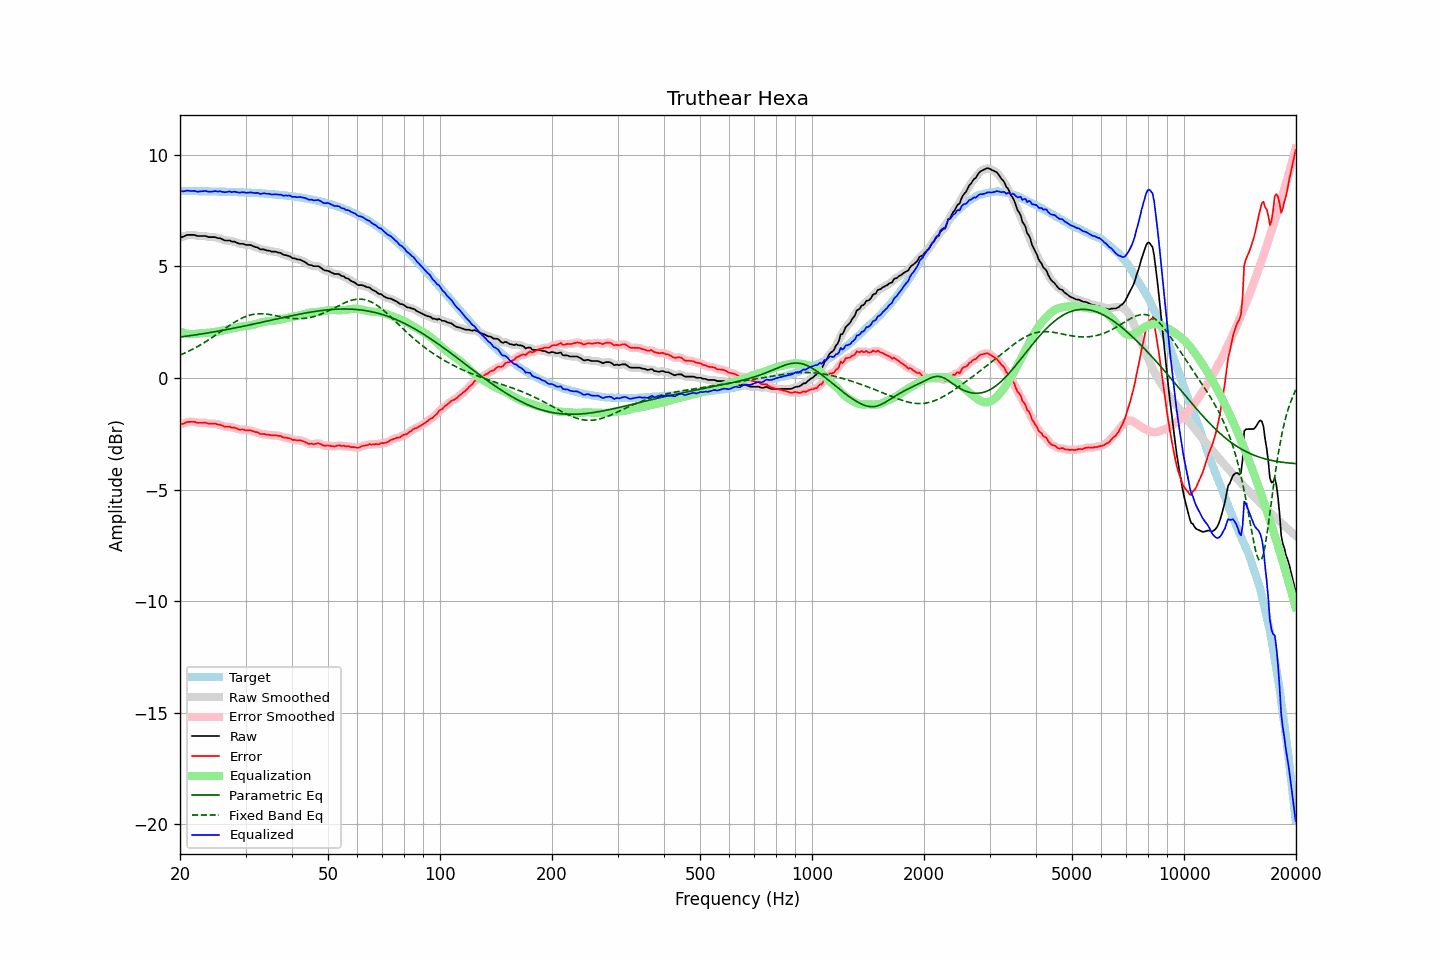

The data file committed next to this chart (first rows):
frequency, raw, error, smoothed, error_smoothed, equalization, parametric_eq, fixed_band_eq, equalized_raw, equalized_smoothed, target
20.00, 6.30, -2.08, 6.29, -2.09, 2.08, 1.84, 1.03, 8.38, 8.38, 8.38
20.20, 6.31, -2.07, 6.32, -2.06, 2.06, 1.84, 1.06, 8.37, 8.37, 8.38
20.40, 6.33, -2.05, 6.34, -2.04, 2.03, 1.85, 1.09, 8.36, 8.37, 8.38
20.61, 6.36, -2.02, 6.37, -2.01, 2.01, 1.86, 1.12, 8.37, 8.38, 8.38
20.81, 6.40, -1.98, 6.39, -1.99, 1.99, 1.87, 1.15, 8.40, 8.39, 8.38
21.02, 6.41, -1.96, 6.41, -1.97, 1.98, 1.88, 1.19, 8.39, 8.39, 8.38
21.23, 6.41, -1.96, 6.42, -1.96, 1.97, 1.89, 1.22, 8.38, 8.39, 8.38
21.44, 6.41, -1.96, 6.42, -1.96, 1.97, 1.90, 1.26, 8.38, 8.38, 8.37
21.66, 6.41, -1.96, 6.41, -1.96, 1.97, 1.92, 1.30, 8.38, 8.38, 8.37
21.87, 6.41, -1.96, 6.40, -1.97, 1.97, 1.93, 1.33, 8.39, 8.37, 8.37
22.09, 6.38, -1.99, 6.39, -1.99, 1.98, 1.94, 1.37, 8.36, 8.36, 8.37
22.31, 6.36, -2.01, 6.37, -2.00, 1.99, 1.95, 1.41, 8.35, 8.36, 8.37
22.54, 6.36, -2.01, 6.36, -2.01, 1.99, 1.96, 1.45, 8.36, 8.36, 8.37
22.76, 6.36, -2.01, 6.36, -2.01, 2.00, 1.97, 1.50, 8.37, 8.36, 8.37
22.99, 6.36, -2.01, 6.37, -2.00, 2.01, 1.98, 1.54, 8.37, 8.38, 8.37
23.22, 6.36, -2.00, 6.36, -2.00, 2.02, 1.99, 1.58, 8.38, 8.38, 8.37
23.45, 6.36, -2.00, 6.35, -2.01, 2.02, 2.00, 1.63, 8.38, 8.37, 8.36
23.69, 6.33, -2.03, 6.34, -2.03, 2.03, 2.02, 1.67, 8.36, 8.36, 8.36
23.92, 6.31, -2.05, 6.32, -2.04, 2.03, 2.03, 1.72, 8.34, 8.35, 8.36
24.16, 6.31, -2.05, 6.31, -2.05, 2.04, 2.04, 1.77, 8.35, 8.35, 8.36
24.40, 6.31, -2.05, 6.31, -2.05, 2.04, 2.05, 1.82, 8.35, 8.36, 8.36
24.65, 6.31, -2.05, 6.31, -2.04, 2.05, 2.07, 1.86, 8.36, 8.36, 8.36
24.89, 6.31, -2.04, 6.30, -2.05, 2.06, 2.08, 1.91, 8.38, 8.36, 8.36
25.14, 6.28, -2.07, 6.29, -2.07, 2.08, 2.09, 1.96, 8.36, 8.37, 8.35
25.39, 6.26, -2.09, 6.27, -2.08, 2.09, 2.10, 2.01, 8.35, 8.36, 8.35
25.65, 6.26, -2.09, 6.25, -2.10, 2.11, 2.12, 2.06, 8.37, 8.35, 8.35
25.91, 6.22, -2.13, 6.22, -2.13, 2.12, 2.13, 2.12, 8.35, 8.35, 8.35
26.16, 6.19, -2.16, 6.19, -2.15, 2.14, 2.14, 2.17, 8.33, 8.34, 8.35
26.43, 6.16, -2.18, 6.17, -2.17, 2.16, 2.16, 2.22, 8.32, 8.33, 8.34
26.69, 6.16, -2.18, 6.17, -2.18, 2.17, 2.17, 2.27, 8.33, 8.34, 8.34
26.96, 6.16, -2.18, 6.16, -2.18, 2.19, 2.18, 2.32, 8.35, 8.34, 8.34
27.23, 6.16, -2.18, 6.15, -2.19, 2.20, 2.20, 2.36, 8.36, 8.34, 8.34
27.50, 6.11, -2.22, 6.13, -2.20, 2.21, 2.21, 2.41, 8.33, 8.35, 8.34
27.77, 6.11, -2.22, 6.12, -2.22, 2.23, 2.23, 2.46, 8.34, 8.34, 8.33
28.05, 6.11, -2.22, 6.10, -2.24, 2.24, 2.24, 2.50, 8.35, 8.34, 8.33
28.33, 6.07, -2.26, 6.07, -2.25, 2.26, 2.25, 2.55, 8.33, 8.33, 8.33
28.62, 6.04, -2.28, 6.04, -2.28, 2.27, 2.27, 2.59, 8.32, 8.32, 8.33
28.90, 6.01, -2.31, 6.02, -2.30, 2.29, 2.28, 2.63, 8.30, 8.31, 8.32
29.19, 6.01, -2.31, 6.01, -2.31, 2.30, 2.30, 2.66, 8.32, 8.32, 8.32
29.48, 6.01, -2.30, 6.00, -2.32, 2.31, 2.31, 2.70, 8.33, 8.32, 8.32
29.78, 5.99, -2.32, 5.99, -2.32, 2.32, 2.33, 2.73, 8.32, 8.31, 8.31
30.08, 5.96, -2.35, 5.97, -2.34, 2.33, 2.34, 2.76, 8.30, 8.31, 8.31
30.38, 5.96, -2.34, 5.96, -2.34, 2.34, 2.36, 2.79, 8.30, 8.31, 8.31
30.68, 5.96, -2.34, 5.96, -2.35, 2.35, 2.37, 2.81, 8.31, 8.31, 8.30
30.99, 5.95, -2.35, 5.95, -2.35, 2.36, 2.39, 2.83, 8.32, 8.31, 8.30
31.30, 5.92, -2.37, 5.92, -2.37, 2.38, 2.41, 2.84, 8.30, 8.30, 8.30
31.61, 5.89, -2.40, 5.90, -2.39, 2.40, 2.42, 2.86, 8.29, 8.30, 8.29
31.93, 5.86, -2.43, 5.87, -2.42, 2.42, 2.44, 2.87, 8.28, 8.29, 8.29
32.24, 5.86, -2.42, 5.84, -2.44, 2.44, 2.45, 2.88, 8.30, 8.28, 8.28
32.57, 5.81, -2.47, 5.81, -2.47, 2.46, 2.47, 2.88, 8.27, 8.27, 8.28
32.89, 5.76, -2.51, 5.78, -2.49, 2.48, 2.48, 2.88, 8.24, 8.26, 8.28
33.22, 5.76, -2.51, 5.76, -2.51, 2.50, 2.50, 2.88, 8.26, 8.26, 8.27
33.55, 5.76, -2.50, 5.75, -2.52, 2.51, 2.52, 2.88, 8.28, 8.26, 8.27
33.89, 5.74, -2.52, 5.74, -2.52, 2.53, 2.53, 2.87, 8.27, 8.27, 8.26
34.23, 5.71, -2.54, 5.73, -2.53, 2.54, 2.55, 2.86, 8.25, 8.26, 8.26
34.57, 5.71, -2.54, 5.70, -2.55, 2.55, 2.56, 2.85, 8.26, 8.25, 8.25
34.92, 5.69, -2.55, 5.69, -2.56, 2.55, 2.58, 2.84, 8.24, 8.24, 8.24
35.27, 5.66, -2.58, 5.67, -2.56, 2.56, 2.60, 2.83, 8.22, 8.23, 8.24
35.62, 5.66, -2.57, 5.66, -2.57, 2.56, 2.61, 2.82, 8.22, 8.23, 8.23
35.97, 5.66, -2.56, 5.66, -2.57, 2.57, 2.63, 2.80, 8.23, 8.23, 8.23
... 635 more rows
